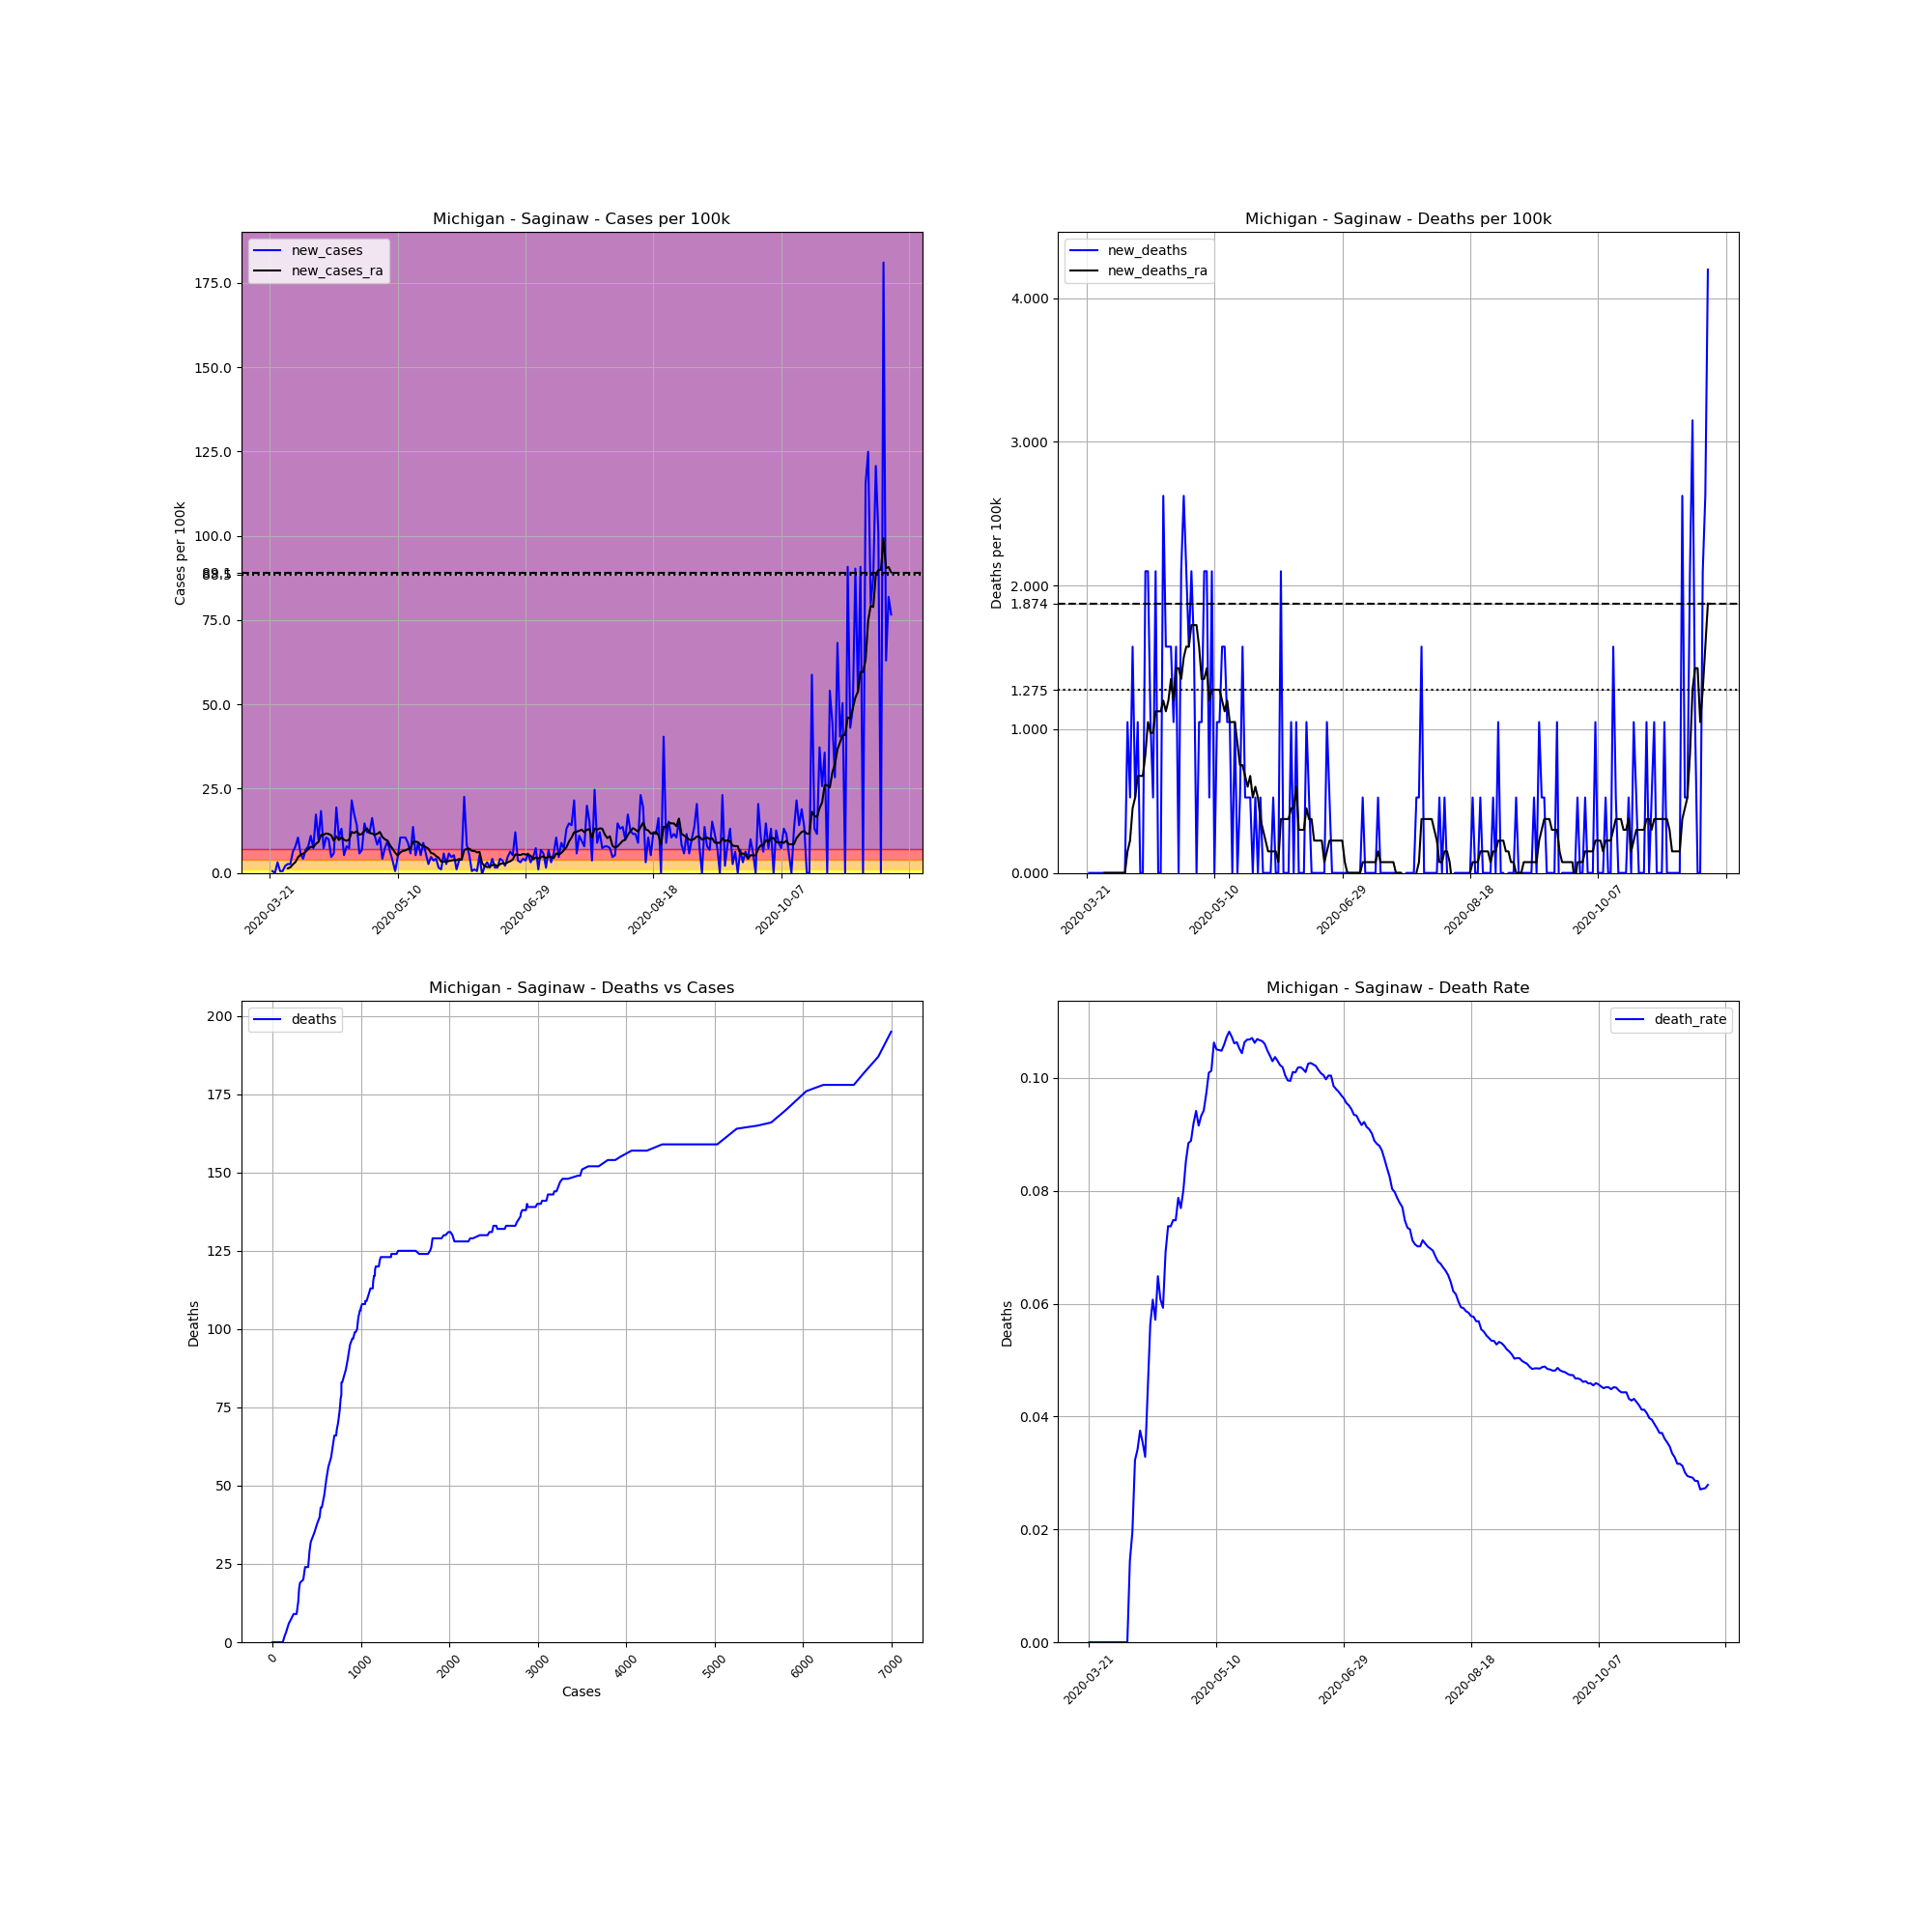

The file beside this chart, header and first rows:
, date, county, state, fips, cases, deaths, COUNTY, STNAME, CTYNAME, POPESTIMATE2019, cases_per_100k, deaths_per_100k, death_rate, new_cases, new_deaths, new_cases_ra, new_deaths_ra
237292, 2020-03-21, Saginaw, Michigan, 26145, 1, 0, 145, Michigan, Saginaw, 190539, 0.5248, 0.0, 0.0, , , , 
237293, 2020-03-22, Saginaw, Michigan, 26145, 2, 0, 145, Michigan, Saginaw, 190539, 1.05, 0.0, 0.0, 0.5248, 0.0, , 
237294, 2020-03-23, Saginaw, Michigan, 26145, 2, 0, 145, Michigan, Saginaw, 190539, 1.05, 0.0, 0.0, 0.0, 0.0, , 
237295, 2020-03-24, Saginaw, Michigan, 26145, 8, 0, 145, Michigan, Saginaw, 190539, 4.199, 0.0, 0.0, 3.149, 0.0, , 
237296, 2020-03-25, Saginaw, Michigan, 26145, 9, 0, 145, Michigan, Saginaw, 190539, 4.723, 0.0, 0.0, 0.5248, 0.0, , 
237297, 2020-03-26, Saginaw, Michigan, 26145, 10, 0, 145, Michigan, Saginaw, 190539, 5.248, 0.0, 0.0, 0.5248, 0.0, , 
237298, 2020-03-27, Saginaw, Michigan, 26145, 14, 0, 145, Michigan, Saginaw, 190539, 7.348, 0.0, 0.0, 2.099, 0.0, , 
237299, 2020-03-28, Saginaw, Michigan, 26145, 19, 0, 145, Michigan, Saginaw, 190539, 9.972, 0.0, 0.0, 2.624, 0.0, 1.35, 0.0
237300, 2020-03-29, Saginaw, Michigan, 26145, 24, 0, 145, Michigan, Saginaw, 190539, 12.6, 0.0, 0.0, 2.624, 0.0, 1.649, 0.0
237301, 2020-03-30, Saginaw, Michigan, 26145, 36, 0, 145, Michigan, Saginaw, 190539, 18.89, 0.0, 0.0, 6.298, 0.0, 2.549, 0.0
237302, 2020-03-31, Saginaw, Michigan, 26145, 51, 0, 145, Michigan, Saginaw, 190539, 26.77, 0.0, 0.0, 7.872, 0.0, 3.224, 0.0
237303, 2020-04-01, Saginaw, Michigan, 26145, 71, 0, 145, Michigan, Saginaw, 190539, 37.26, 0.0, 0.0, 10.5, 0.0, 4.648, 0.0
237304, 2020-04-02, Saginaw, Michigan, 26145, 82, 0, 145, Michigan, Saginaw, 190539, 43.04, 0.0, 0.0, 5.773, 0.0, 5.398, 0.0
237305, 2020-04-03, Saginaw, Michigan, 26145, 90, 0, 145, Michigan, Saginaw, 190539, 47.23, 0.0, 0.0, 4.199, 0.0, 5.698, 0.0
237306, 2020-04-04, Saginaw, Michigan, 26145, 103, 0, 145, Michigan, Saginaw, 190539, 54.06, 0.0, 0.0, 6.823, 0.0, 6.298, 0.0
237307, 2020-04-05, Saginaw, Michigan, 26145, 118, 0, 145, Michigan, Saginaw, 190539, 61.93, 0.0, 0.0, 7.872, 0.0, 7.048, 0.0
237308, 2020-04-06, Saginaw, Michigan, 26145, 139, 2, 145, Michigan, Saginaw, 190539, 72.95, 1.05, 0.01439, 11.02, 1.05, 7.722, 0.15
237309, 2020-04-07, Saginaw, Michigan, 26145, 153, 3, 145, Michigan, Saginaw, 190539, 80.3, 1.574, 0.01961, 7.348, 0.5248, 7.647, 0.2249
237310, 2020-04-08, Saginaw, Michigan, 26145, 186, 6, 145, Michigan, Saginaw, 190539, 97.62, 3.149, 0.03226, 17.32, 1.574, 8.622, 0.4499
237311, 2020-04-09, Saginaw, Michigan, 26145, 205, 7, 145, Michigan, Saginaw, 190539, 107.6, 3.674, 0.03415, 9.972, 0.5248, 9.222, 0.5248
237312, 2020-04-10, Saginaw, Michigan, 26145, 240, 9, 145, Michigan, Saginaw, 190539, 126, 4.723, 0.0375, 18.37, 1.05, 11.25, 0.6748
237313, 2020-04-11, Saginaw, Michigan, 26145, 254, 9, 145, Michigan, Saginaw, 190539, 133.3, 4.723, 0.03543, 7.348, 0.0, 11.32, 0.6748
237314, 2020-04-12, Saginaw, Michigan, 26145, 274, 9, 145, Michigan, Saginaw, 190539, 143.8, 4.723, 0.03285, 10.5, 0.0, 11.7, 0.6748
237315, 2020-04-13, Saginaw, Michigan, 26145, 293, 13, 145, Michigan, Saginaw, 190539, 153.8, 6.823, 0.04437, 9.972, 2.099, 11.55, 0.8247
237316, 2020-04-14, Saginaw, Michigan, 26145, 302, 17, 145, Michigan, Saginaw, 190539, 158.5, 8.922, 0.05629, 4.723, 2.099, 11.17, 1.05
237317, 2020-04-15, Saginaw, Michigan, 26145, 313, 19, 145, Michigan, Saginaw, 190539, 164.3, 9.972, 0.0607, 5.773, 1.05, 9.522, 0.9747
237318, 2020-04-16, Saginaw, Michigan, 26145, 350, 20, 145, Michigan, Saginaw, 190539, 183.7, 10.5, 0.05714, 19.42, 0.5248, 10.87, 0.9747
237319, 2020-04-17, Saginaw, Michigan, 26145, 370, 24, 145, Michigan, Saginaw, 190539, 194.2, 12.6, 0.06486, 10.5, 2.099, 9.747, 1.125
237320, 2020-04-18, Saginaw, Michigan, 26145, 395, 24, 145, Michigan, Saginaw, 190539, 207.3, 12.6, 0.06076, 13.12, 0.0, 10.57, 1.125
237321, 2020-04-19, Saginaw, Michigan, 26145, 405, 24, 145, Michigan, Saginaw, 190539, 212.6, 12.6, 0.05926, 5.248, 0.0, 9.822, 1.125
237322, 2020-04-20, Saginaw, Michigan, 26145, 420, 29, 145, Michigan, Saginaw, 190539, 220.4, 15.22, 0.06905, 7.872, 2.624, 9.522, 1.2
237323, 2020-04-21, Saginaw, Michigan, 26145, 434, 32, 145, Michigan, Saginaw, 190539, 227.8, 16.79, 0.07373, 7.348, 1.574, 9.897, 1.125
237324, 2020-04-22, Saginaw, Michigan, 26145, 475, 35, 145, Michigan, Saginaw, 190539, 249.3, 18.37, 0.07368, 21.52, 1.574, 12.15, 1.2
237325, 2020-04-23, Saginaw, Michigan, 26145, 508, 38, 145, Michigan, Saginaw, 190539, 266.6, 19.94, 0.0748, 17.32, 1.574, 11.85, 1.35
237326, 2020-04-24, Saginaw, Michigan, 26145, 535, 40, 145, Michigan, Saginaw, 190539, 280.8, 20.99, 0.07477, 14.17, 1.05, 12.37, 1.2
237327, 2020-04-25, Saginaw, Michigan, 26145, 546, 43, 145, Michigan, Saginaw, 190539, 286.6, 22.57, 0.07875, 5.773, 1.574, 11.32, 1.425
237328, 2020-04-26, Saginaw, Michigan, 26145, 559, 43, 145, Michigan, Saginaw, 190539, 293.4, 22.57, 0.07692, 6.823, 0.0, 11.55, 1.425
237329, 2020-04-27, Saginaw, Michigan, 26145, 587, 47, 145, Michigan, Saginaw, 190539, 308.1, 24.67, 0.08007, 14.7, 2.099, 12.52, 1.35
237330, 2020-04-28, Saginaw, Michigan, 26145, 610, 52, 145, Michigan, Saginaw, 190539, 320.1, 27.29, 0.08525, 12.07, 2.624, 13.2, 1.5
237331, 2020-04-29, Saginaw, Michigan, 26145, 633, 56, 145, Michigan, Saginaw, 190539, 332.2, 29.39, 0.08847, 12.07, 2.099, 11.85, 1.574
237332, 2020-04-30, Saginaw, Michigan, 26145, 664, 59, 145, Michigan, Saginaw, 190539, 348.5, 30.96, 0.08886, 16.27, 1.574, 11.7, 1.574
237333, 2020-05-01, Saginaw, Michigan, 26145, 685, 63, 145, Michigan, Saginaw, 190539, 359.5, 33.06, 0.09197, 11.02, 2.099, 11.25, 1.724
237334, 2020-05-02, Saginaw, Michigan, 26145, 701, 66, 145, Michigan, Saginaw, 190539, 367.9, 34.64, 0.09415, 8.397, 1.574, 11.62, 1.724
237335, 2020-05-03, Saginaw, Michigan, 26145, 721, 66, 145, Michigan, Saginaw, 190539, 378.4, 34.64, 0.09154, 10.5, 0.0, 12.15, 1.724
237336, 2020-05-04, Saginaw, Michigan, 26145, 729, 68, 145, Michigan, Saginaw, 190539, 382.6, 35.69, 0.09328, 4.199, 1.05, 10.65, 1.574
237337, 2020-05-05, Saginaw, Michigan, 26145, 743, 70, 145, Michigan, Saginaw, 190539, 389.9, 36.74, 0.09421, 7.348, 1.05, 9.972, 1.35
237338, 2020-05-06, Saginaw, Michigan, 26145, 761, 74, 145, Michigan, Saginaw, 190539, 399.4, 38.84, 0.09724, 9.447, 2.099, 9.597, 1.35
237339, 2020-05-07, Saginaw, Michigan, 26145, 773, 78, 145, Michigan, Saginaw, 190539, 405.7, 40.94, 0.1009, 6.298, 2.099, 8.172, 1.425
237340, 2020-05-08, Saginaw, Michigan, 26145, 780, 79, 145, Michigan, Saginaw, 190539, 409.4, 41.46, 0.1013, 3.674, 0.5248, 7.123, 1.2
237341, 2020-05-09, Saginaw, Michigan, 26145, 781, 83, 145, Michigan, Saginaw, 190539, 409.9, 43.56, 0.1063, 0.5248, 2.099, 5.998, 1.275
237342, 2020-05-10, Saginaw, Michigan, 26145, 790, 83, 145, Michigan, Saginaw, 190539, 414.6, 43.56, 0.1051, 4.723, 0.0, 5.173, 1.275
237343, 2020-05-11, Saginaw, Michigan, 26145, 810, 85, 145, Michigan, Saginaw, 190539, 425.1, 44.61, 0.1049, 10.5, 1.05, 6.073, 1.275
237344, 2020-05-12, Saginaw, Michigan, 26145, 830, 87, 145, Michigan, Saginaw, 190539, 435.6, 45.66, 0.1048, 10.5, 1.05, 6.523, 1.275
237345, 2020-05-13, Saginaw, Michigan, 26145, 850, 90, 145, Michigan, Saginaw, 190539, 446.1, 47.23, 0.1059, 10.5, 1.574, 6.673, 1.2
237346, 2020-05-14, Saginaw, Michigan, 26145, 867, 93, 145, Michigan, Saginaw, 190539, 455, 48.81, 0.1073, 8.922, 1.574, 7.048, 1.125
237347, 2020-05-15, Saginaw, Michigan, 26145, 878, 95, 145, Michigan, Saginaw, 190539, 460.8, 49.86, 0.1082, 5.773, 1.05, 7.348, 1.2
237348, 2020-05-16, Saginaw, Michigan, 26145, 904, 97, 145, Michigan, Saginaw, 190539, 474.4, 50.91, 0.1073, 13.65, 1.05, 9.222, 1.05
237349, 2020-05-17, Saginaw, Michigan, 26145, 914, 97, 145, Michigan, Saginaw, 190539, 479.7, 50.91, 0.1061, 5.248, 0.0, 9.297, 1.05
237350, 2020-05-18, Saginaw, Michigan, 26145, 931, 99, 145, Michigan, Saginaw, 190539, 488.6, 51.96, 0.1063, 8.922, 1.05, 9.072, 1.05
237351, 2020-05-19, Saginaw, Michigan, 26145, 941, 99, 145, Michigan, Saginaw, 190539, 493.9, 51.96, 0.1052, 5.248, 0.0, 8.322, 0.8997
... 184 more rows
